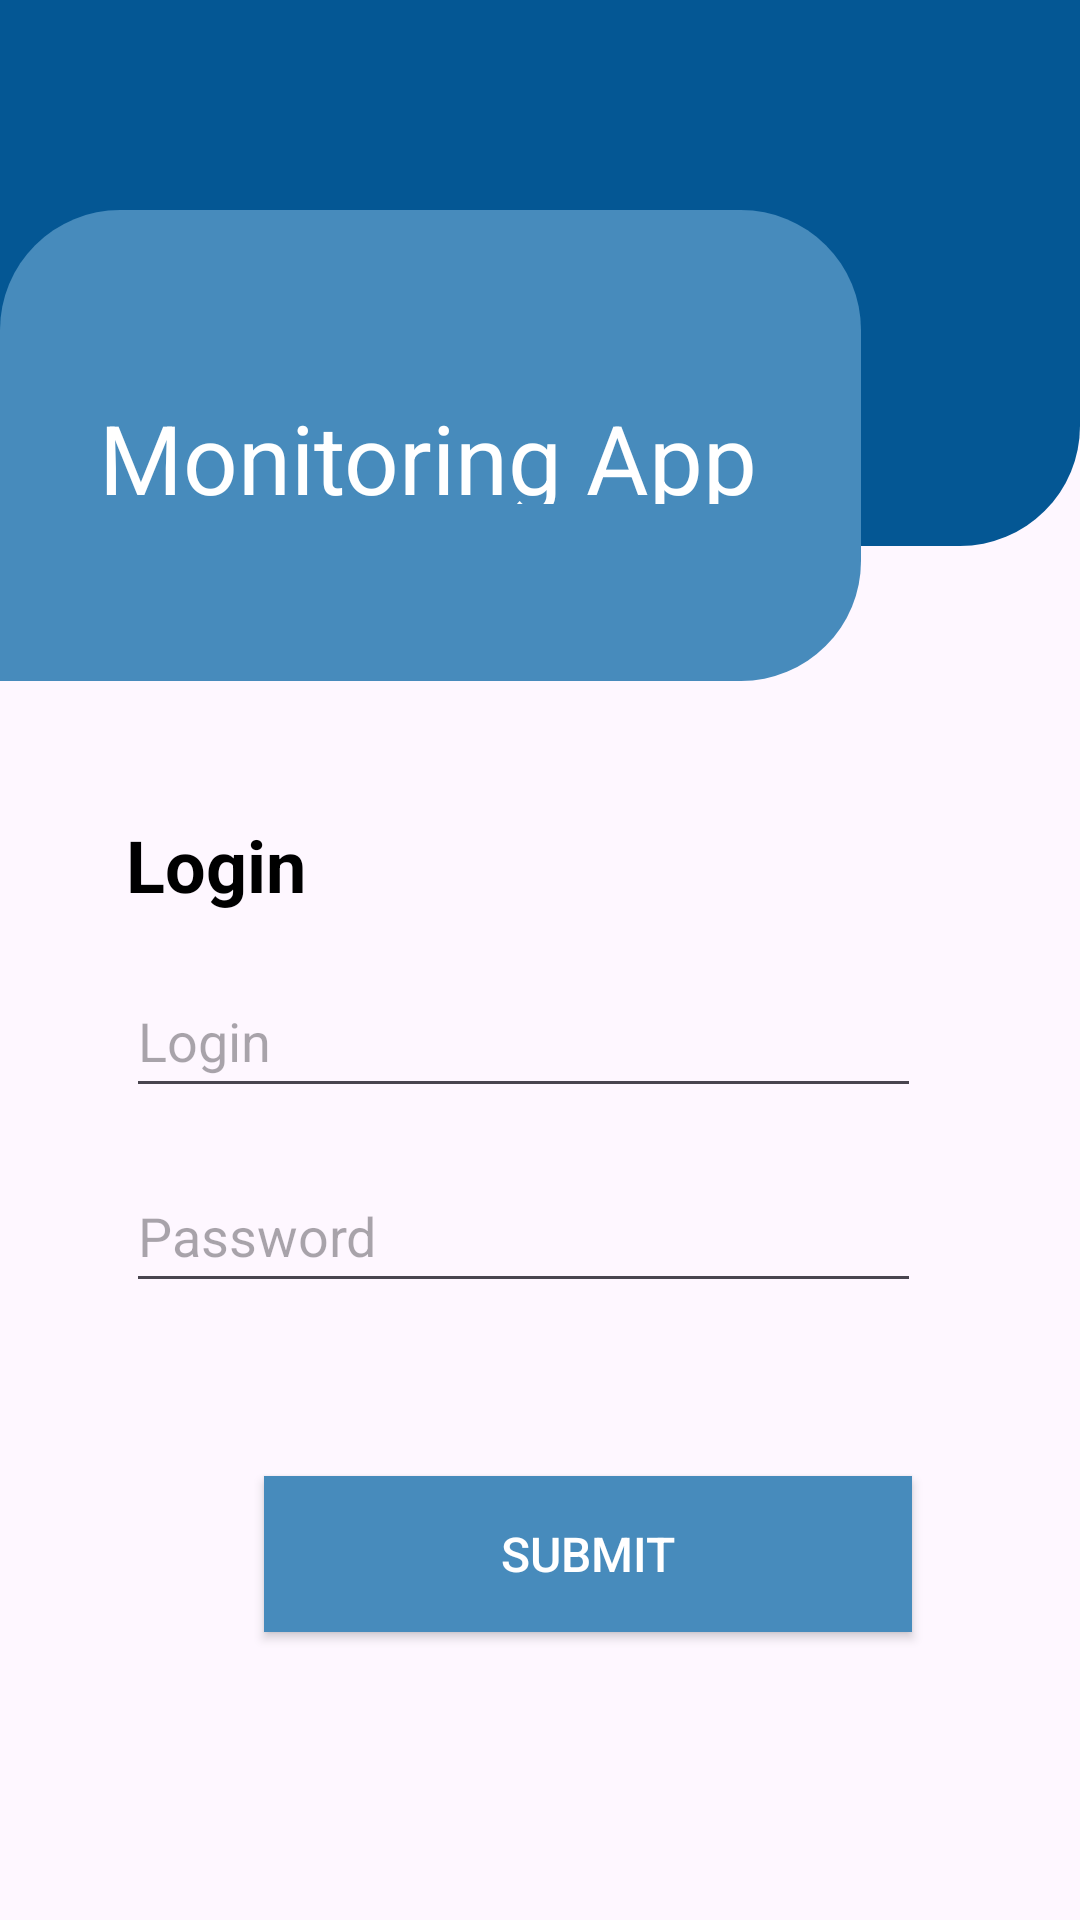

This screen was rendered from an Android layout file. Write that file and the resources it references.
<!-- AndroidManifest.xml: application theme Theme.CargoMonitoring -->
<!-- res/layout/activity_main.xml -->
<?xml version="1.0" encoding="utf-8"?>
<androidx.constraintlayout.widget.ConstraintLayout xmlns:android="http://schemas.android.com/apk/res/android"
    xmlns:app="http://schemas.android.com/apk/res-auto"
    xmlns:tools="http://schemas.android.com/tools"
    android:layout_width="match_parent"
    android:layout_height="match_parent"
    tools:context=".activity.MainActivity">

    <RelativeLayout
        android:id="@+id/navLayout"
        android:layout_width="match_parent"
        android:layout_height="182dp"
        app:layout_constraintStart_toStartOf="parent"
        app:layout_constraintTop_toTopOf="parent"
        tools:ignore="MissingConstraints">

        <ImageView
            android:id="@+id/navImage"
            android:layout_width="match_parent"
            android:layout_height="match_parent"
            android:layout_alignParentEnd="true"
            android:layout_alignParentBottom="true"
            android:layout_marginEnd="0dp"
            android:layout_marginBottom="0dp"
            app:srcCompat="@drawable/main_application_nav_shape" />

    </RelativeLayout>

    <RelativeLayout
        android:id="@+id/mainAppLayout"
        android:layout_width="287dp"
        android:layout_height="157dp"
        android:layout_marginTop="70dp"
        app:layout_constraintStart_toStartOf="parent"
        app:layout_constraintTop_toTopOf="parent"
        tools:ignore="MissingConstraints">

        <ImageView
            android:id="@+id/mainAppImage"
            android:layout_width="match_parent"
            android:layout_height="match_parent"
            android:layout_alignParentEnd="true"
            android:layout_alignParentBottom="true"
            android:layout_marginEnd="0dp"
            android:layout_marginBottom="0dp"
            app:srcCompat="@drawable/main_application_name_shape" />

        <TextView
            android:layout_width="228dp"
            android:layout_height="37dp"
            android:layout_alignParentEnd="true"
            android:layout_alignParentBottom="true"
            android:layout_marginEnd="26dp"
            android:layout_marginBottom="59dp"
            android:text="Monitoring App"
            android:textColor="#FFFFFF"
            android:textSize="32sp"
            android:visibility="visible"
            tools:visibility="visible" />
    </RelativeLayout>

    <LinearLayout
        android:id="@+id/loginForm"
        android:layout_width="265dp"
        android:layout_height="167dp"
        android:layout_marginStart="22dp"
        android:layout_marginTop="45dp"
        android:layout_marginEnd="22dp"
        android:orientation="vertical"
        app:layout_constraintEnd_toEndOf="parent"
        app:layout_constraintHorizontal_bias="0.392"
        app:layout_constraintStart_toStartOf="parent"
        app:layout_constraintTop_toBottomOf="@+id/mainAppLayout">

        <TextView
            android:id="@+id/LoginText"
            android:layout_width="match_parent"
            android:layout_height="wrap_content"
            android:text="@string/login_text"
            android:textColor="#000000"
            android:textSize="24sp"
            android:textStyle="bold" />

        <EditText
            android:id="@+id/loginField"
            android:layout_width="match_parent"
            android:layout_height="48dp"
            android:layout_marginTop="17dp"
            android:ems="10"
            android:hint="@string/login_field_hint"
            android:inputType="text" />

        <EditText
            android:id="@+id/passwordField"
            android:layout_width="match_parent"
            android:layout_height="48dp"
            android:layout_marginTop="17dp"
            android:ems="10"
            android:hint="@string/password_field_hint"
            android:inputType="textPassword" />
    </LinearLayout>

    <androidx.appcompat.widget.AppCompatButton
        android:id="@+id/submitButton"
        style="@style/Widget.AppCompat.Button.Colored"
        android:layout_width="216dp"
        android:layout_height="52dp"
        android:layout_marginStart="88dp"
        android:layout_marginBottom="96dp"
        android:background="#478BBC"
        android:bottomLeftRadius="1dp"
        android:bottomRightRadius="1dp"
        android:text="@string/submit_button"
        android:textColor="#FFFFFF"
        android:textSize="16sp"
        android:topLeftRadius="1dp"
        android:topRightRadius="1dp"
        app:layout_constraintBottom_toBottomOf="parent"
        app:layout_constraintStart_toStartOf="parent"
        app:layout_constraintTop_toBottomOf="@+id/loginForm"
        app:layout_constraintVertical_bias="1.0" />

</androidx.constraintlayout.widget.ConstraintLayout>
<!-- resources referenced by this layout -->
<resources>
  <!-- drawable main_application_name_shape (drawable) -->
  <?xml version="1.0" encoding="utf-8"?>
  <selector
      xmlns:android="http://schemas.android.com/apk/res/android">
      <item>
          <shape>
              <solid android:color="#478BBC"/>
              <corners android:bottomRightRadius="40dp"
                  android:bottomLeftRadius="0dip"
                  android:topLeftRadius="40dip"
                  android:topRightRadius="40dp"/>
          </shape>
      </item>
  </selector>
  <!-- drawable main_application_nav_shape (drawable) -->
  <?xml version="1.0" encoding="utf-8"?>
  <selector
      xmlns:android="http://schemas.android.com/apk/res/android">
      <item>
          <shape>
              <solid android:color="#045794"/>
              <corners android:bottomRightRadius="40dp"
                  android:bottomLeftRadius="40dip"
                  android:topLeftRadius="0dip"
                  android:topRightRadius="0dp"/>
          </shape>
      </item>
  </selector>
  <string name="login_field_hint">Login</string>
  <string name="login_text">Login</string>
  <string name="password_field_hint">Password</string>
  <string name="submit_button">Submit</string>
  <style name="Theme.CargoMonitoring" parent="Base.Theme.CargoMonitoring" />
  <style name="Base.Theme.CargoMonitoring" parent="Theme.Material3.DayNight.NoActionBar">
          
          
      </style>
</resources>
